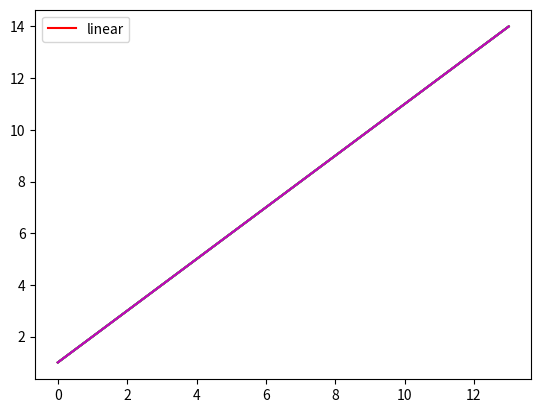

Recreate this plot in Python.
# -*- coding: utf-8 -*-
"""
Created on Fri Feb 26 15:44:30 2016

[redacted]
"""

import matplotlib.pyplot as plt
import math

LIMIT = 15

#linear function
def linear(x):
    return x

#quadratic function
def quad(x):
# change: return a quadratic function
    return x

#cubical function
def cube(x):
# change: return a cubical function
    return x

#log function
def logn(x):
# change: return a log(n) function
    return x

#n*log(n)
def n_logn(x):
# change: return a n*log(n) function
    return x

#exponential function
def exp_2(x):
# change: return a exponential function
    return x

# replace the following line, my_range is a list from 1 to LIMIT integers
my_range = list(range(1,LIMIT))

a = [linear(x) for x in my_range]
b = [quad(x) for x in my_range]
c = [cube(x) for x in my_range]
d = [logn(x) for x in my_range]
e = [n_logn(x) for x in my_range]
f = [exp_2(x) for x in my_range]

# add labels to all the curves
plt.plot(a, 'r-', label = 'linear') # liearn function is red
plt.plot(b, 'g-') # quadratic function is green
plt.plot(c, 'b-') # cubical function is blue
plt.plot(d, 'c-') # log(n) is cyan
plt.plot(e, 'y-') # n*log(n) is yellow
plt.plot(f, 'm-') # expoential function of 2 is magenta
# uncomment below to see the behavior when x is small
#plt.xlim(0, 4); plt.ylim(0, 10)
plt.legend(loc='upper left')
